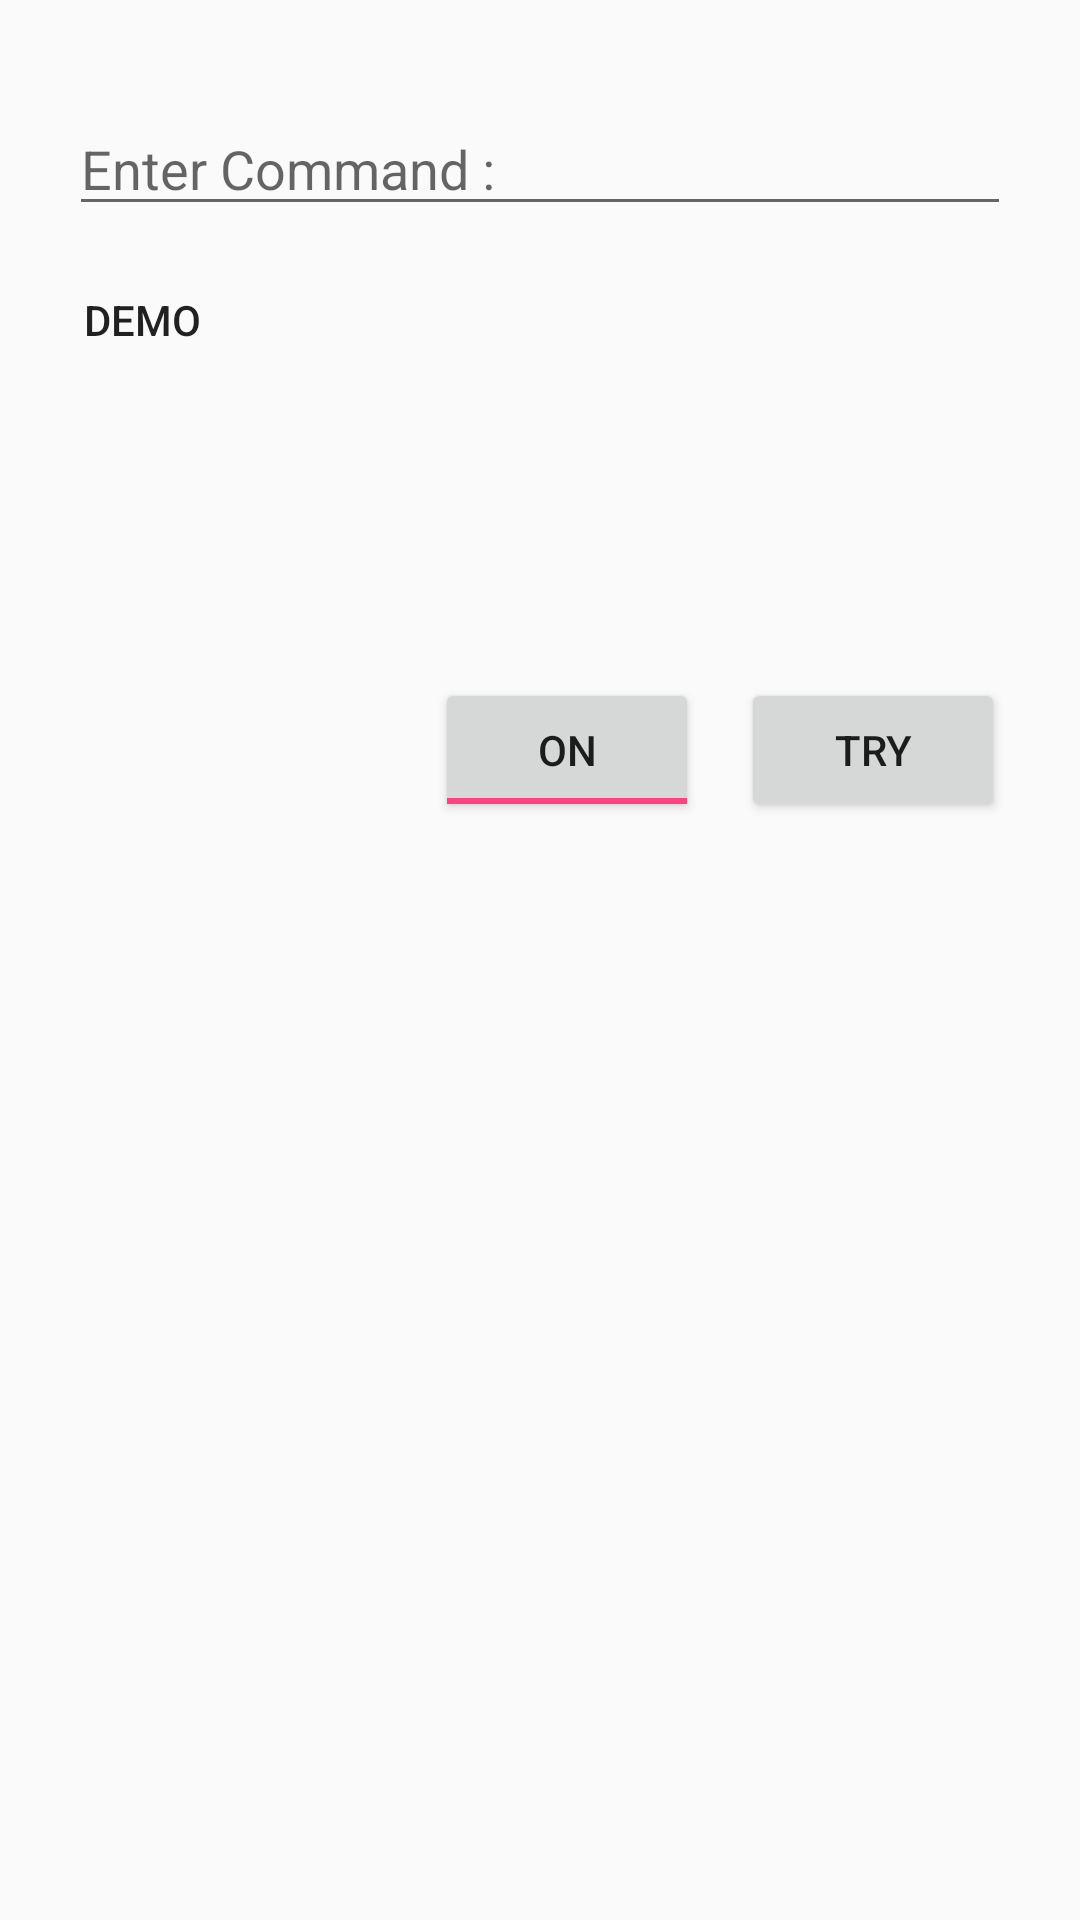

Layout XML and referenced resources for this Android screen:
<!-- AndroidManifest.xml: application theme AppTheme.NoActionBar -->
<!-- res/layout/perfect.xml -->
<?xml version="1.0" encoding="utf-8"?>
<android.support.constraint.ConstraintLayout xmlns:android="http://schemas.android.com/apk/res/android"
    xmlns:app="http://schemas.android.com/apk/res-auto"
    xmlns:tools="http://schemas.android.com/tools"
    android:layout_width="match_parent"
    android:layout_height="match_parent">


    <EditText
        android:id="@+id/editTextPerfect"
        android:layout_width="0dp"
        android:layout_height="wrap_content"
        android:layout_marginEnd="23dp"
        android:layout_marginStart="23dp"
        android:layout_marginTop="34dp"
        android:ems="10"
        android:hint="Enter Command :"
        android:inputType="textPassword"
        app:layout_constraintEnd_toEndOf="parent"
        app:layout_constraintStart_toStartOf="parent"
        app:layout_constraintTop_toTopOf="parent" />

    <TextView
        android:id="@+id/textViewPerfect"
        android:layout_width="0dp"
        android:layout_height="116dp"
        android:layout_marginBottom="61dp"
        android:layout_marginEnd="28dp"
        android:layout_marginStart="28dp"
        android:layout_marginTop="63dp"
        android:text="DEMO"
        android:textAppearance="@style/TextAppearance.AppCompat.Body2"
        app:layout_constraintBottom_toBottomOf="@+id/buttonPerfect"
        app:layout_constraintEnd_toEndOf="parent"
        app:layout_constraintStart_toStartOf="parent"
        app:layout_constraintTop_toTopOf="@+id/editTextPerfect" />

    <Button
        android:id="@+id/buttonPerfect"
        android:layout_width="wrap_content"
        android:layout_height="wrap_content"
        android:layout_marginEnd="25dp"
        android:elevation="0dp"
        android:text="TRY"
        app:layout_constraintBaseline_toBaselineOf="@+id/toggleButtonPerfect"
        app:layout_constraintEnd_toEndOf="parent" />

    <ToggleButton
        android:id="@+id/toggleButtonPerfect"
        android:layout_width="wrap_content"
        android:layout_height="wrap_content"
        android:layout_marginEnd="14dp"
        android:layout_marginTop="226dp"
        android:checked="true"
        android:text="ToggleButton"
        app:layout_constraintEnd_toStartOf="@+id/buttonPerfect"
        app:layout_constraintTop_toTopOf="parent" />
</android.support.constraint.ConstraintLayout>
<!-- resources referenced by this layout -->
<resources>
  <style name="AppTheme.NoActionBar">
          <item name="windowActionBar">false</item>
          <item name="windowNoTitle">true</item>
          <item name="android:statusBarColor">@android:color/transparent</item>
      </style>
</resources>
